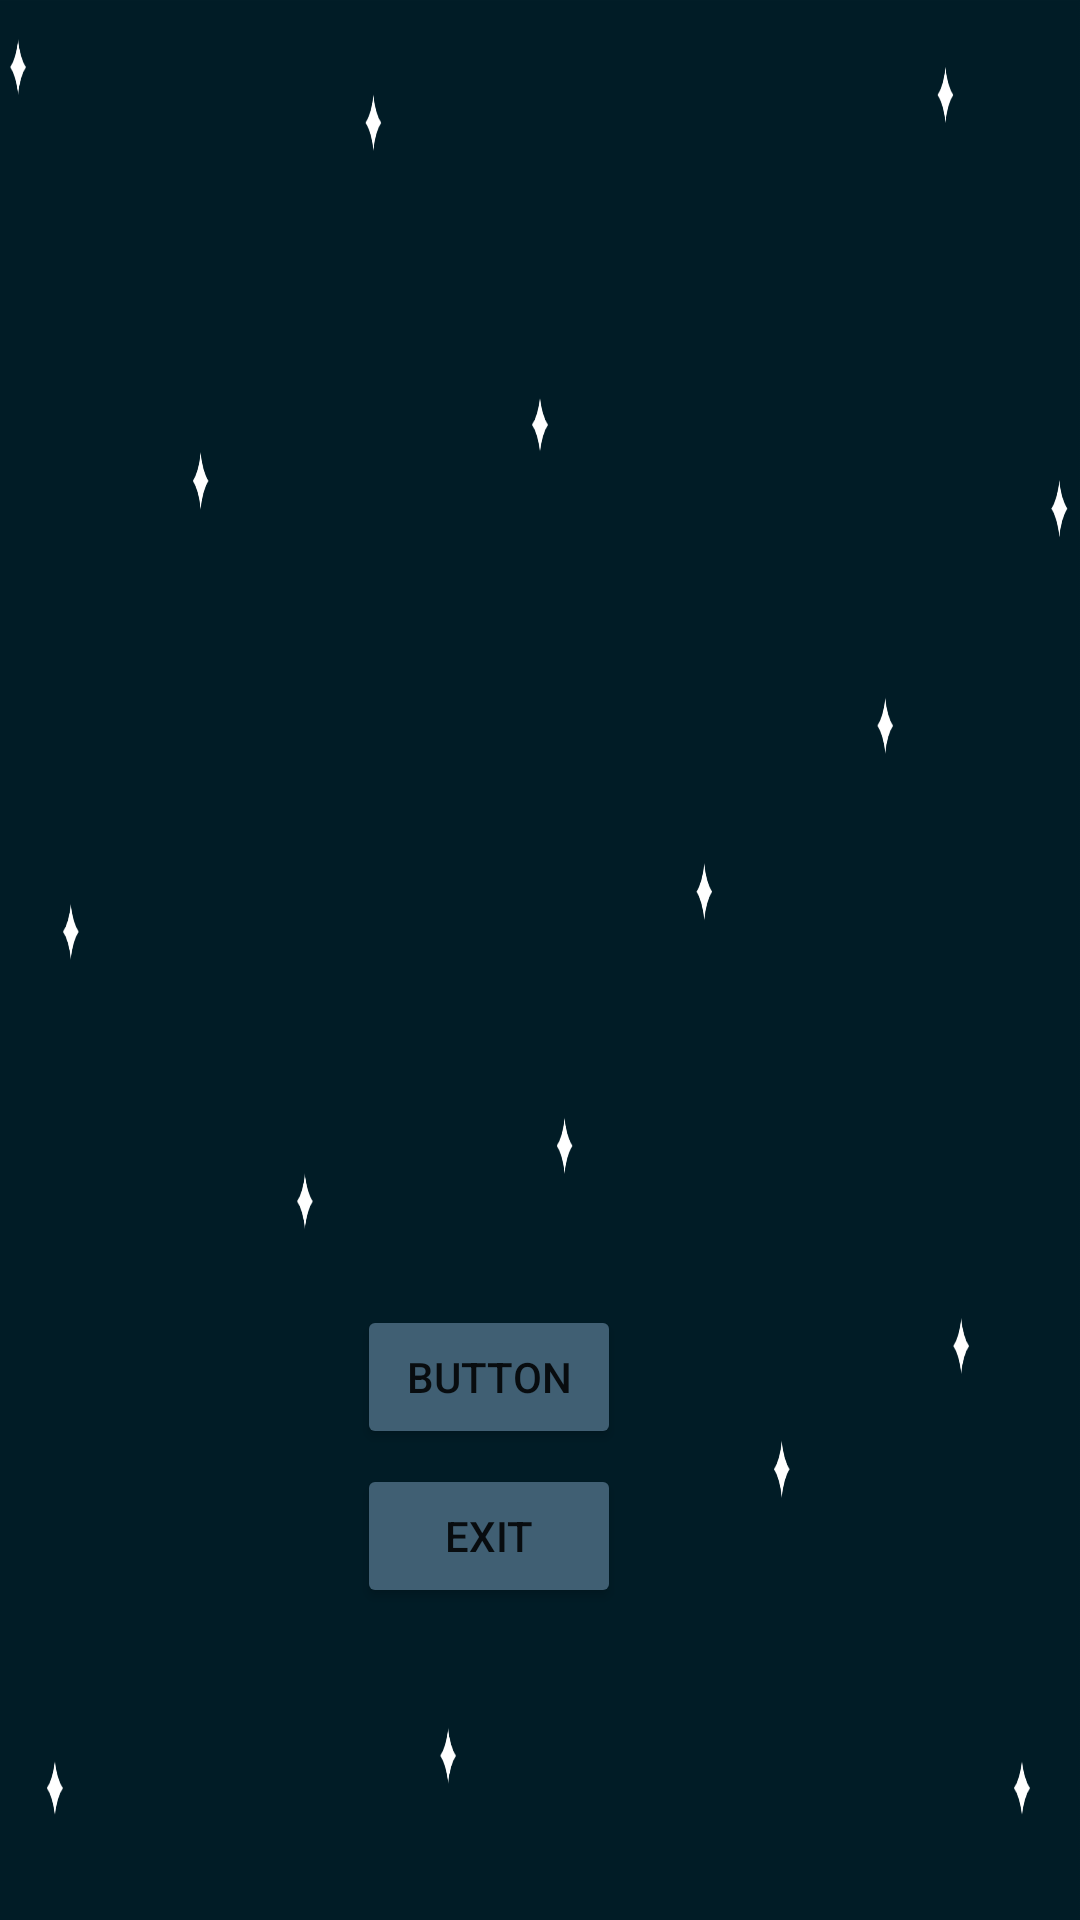

The Android layout XML behind this screen, and the referenced resources:
<!-- AndroidManifest.xml: application theme Theme.TestMiniRocket -->
<!-- res/layout/activity_main.xml -->
<?xml version="1.0" encoding="utf-8"?>
<androidx.constraintlayout.widget.ConstraintLayout xmlns:android="http://schemas.android.com/apk/res/android"
    xmlns:app="http://schemas.android.com/apk/res-auto"
    android:screenOrientation="landscape"
    xmlns:tools="http://schemas.android.com/tools"
    android:layout_width="match_parent"
    android:layout_height="match_parent"
    android:background="@mipmap/wallpaper"
    tools:context="game.example.testminirocket.MainActivity">


    <ImageView
        android:id="@+id/imageView"
        android:layout_width="220dp"
        android:layout_height="83dp"
        android:layout_marginStart="61dp"
        android:layout_marginTop="41dp"
        android:layout_marginEnd="372dp"
        android:layout_marginBottom="254dp"
        android:src="@mipmap/mini_rocket"
        app:layout_constraintBottom_toBottomOf="parent"
        app:layout_constraintEnd_toEndOf="parent"
        app:layout_constraintStart_toStartOf="parent"
        app:layout_constraintTop_toTopOf="parent" />

    <Button
        android:id="@+id/btn_play"
        android:layout_width="wrap_content"
        android:layout_height="wrap_content"
        android:layout_marginStart="119dp"
        android:layout_marginTop="12dp"
        android:layout_marginEnd="524dp"
        android:layout_marginBottom="210dp"
        android:backgroundTint="@color/menu_btn"
        android:text="Play"
        app:layout_constraintBottom_toBottomOf="parent"
        app:layout_constraintEnd_toEndOf="parent"
        app:layout_constraintHorizontal_bias="0.0"
        app:layout_constraintStart_toStartOf="parent"
        app:layout_constraintTop_toBottomOf="@+id/imageView"
        app:layout_constraintVertical_bias="1.0"
        tools:ignore="MissingConstraints" />

    <Button
        android:id="@+id/btn_options"
        android:layout_width="wrap_content"
        android:layout_height="wrap_content"
        android:layout_marginStart="119dp"
        android:layout_marginTop="5dp"
        android:backgroundTint="@color/menu_btn"
        android:layout_marginBottom="157dp"
        android:text="Button"
        app:layout_constraintBottom_toBottomOf="parent"
        app:layout_constraintStart_toStartOf="parent"
        app:layout_constraintTop_toBottomOf="@+id/btn_play" />

    <Button
        android:id="@+id/btn_exit"
        android:layout_width="wrap_content"
        android:layout_height="wrap_content"
        android:backgroundTint="@color/menu_btn"
        android:layout_marginStart="119dp"
        android:layout_marginTop="5dp"
        android:layout_marginBottom="104dp"
        android:text="Exit"
        app:layout_constraintBottom_toBottomOf="parent"
        app:layout_constraintStart_toStartOf="parent"
        app:layout_constraintTop_toBottomOf="@+id/btn_options" />

</androidx.constraintlayout.widget.ConstraintLayout>
<!-- resources referenced by this layout -->
<resources>
  <color name="menu_btn">#405F73</color>
  <!-- mipmap mini_rocket: bmp bitmap (mipmap-xxhdpi, 86690 bytes) -->
  <!-- mipmap wallpaper: png bitmap (mipmap-anydpi-v26, 16533 bytes) -->
  <style name="Theme.TestMiniRocket" parent="Theme.MaterialComponents.DayNight.DarkActionBar">
          
          <item name="colorPrimary">@color/purple_500</item>
          <item name="colorPrimaryVariant">@color/purple_700</item>
          <item name="colorOnPrimary">@color/white</item>
          
          <item name="colorSecondary">@color/teal_200</item>
          <item name="colorSecondaryVariant">@color/teal_700</item>
          <item name="colorOnSecondary">@color/black</item>
          
          <item name="android:statusBarColor" tools:targetApi="l">?attr/colorPrimaryVariant</item>
          
      </style>
  <color name="purple_500">#FF6200EE</color>
  <color name="purple_700">#FF3700B3</color>
  <color name="white">#FFFFFFFF</color>
  <color name="teal_200">#FF03DAC5</color>
  <color name="teal_700">#FF018786</color>
  <color name="black">#FF000000</color>
</resources>
